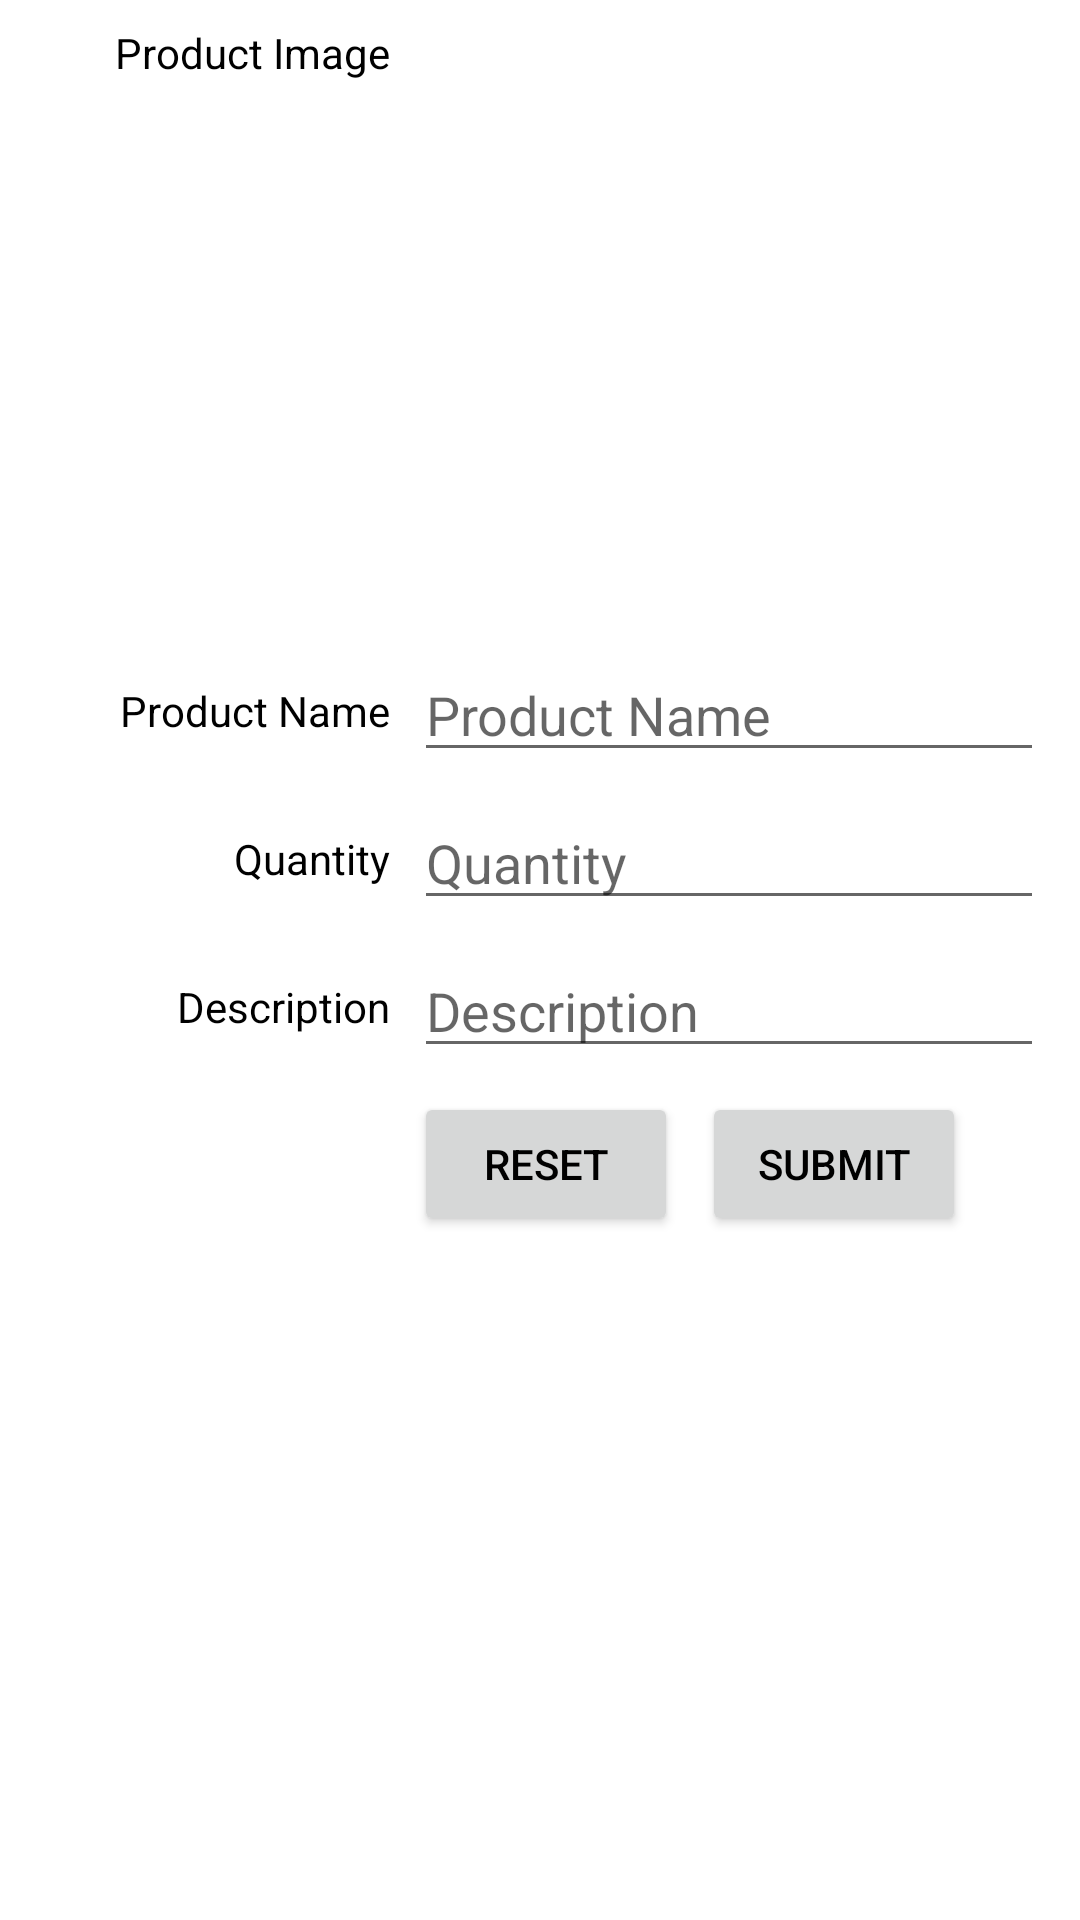

Android layout source for this screen:
<!-- AndroidManifest.xml: application theme Theme.FashionApp -->
<!-- res/layout/activity_insert_product.xml -->
<?xml version="1.0" encoding="utf-8"?>
<androidx.constraintlayout.widget.ConstraintLayout xmlns:android="http://schemas.android.com/apk/res/android"
    xmlns:app="http://schemas.android.com/apk/res-auto"
    xmlns:tools="http://schemas.android.com/tools"
    android:layout_width="match_parent"
    android:layout_height="match_parent"
    tools:context=".UI.InsertProduct">

    <androidx.constraintlayout.widget.Guideline
        android:id="@+id/guideline3"
        android:layout_width="wrap_content"
        android:layout_height="wrap_content"
        android:orientation="vertical"
        app:layout_constraintGuide_begin="130dp" />

    <TextView
        android:layout_width="wrap_content"
        android:layout_height="wrap_content"
        android:layout_marginEnd="8dp"
        android:text="@string/product_name"
        app:layout_constraintBottom_toBottomOf="@+id/edtProductName"
        app:layout_constraintEnd_toStartOf="@+id/edtProductName"
        app:layout_constraintTop_toTopOf="@+id/edtProductName" />

    <TextView
        android:layout_width="wrap_content"
        android:layout_height="wrap_content"
        android:text="@string/description"
        app:layout_constraintBottom_toBottomOf="@+id/edtDescription"
        app:layout_constraintEnd_toStartOf="@+id/guideline3"
        app:layout_constraintTop_toTopOf="@+id/edtDescription" />

    <TextView
        android:layout_width="wrap_content"
        android:layout_height="wrap_content"
        android:text="@string/quantity"
        app:layout_constraintBottom_toBottomOf="@+id/edtQuantity"
        app:layout_constraintEnd_toStartOf="@+id/guideline3"
        app:layout_constraintTop_toTopOf="@+id/edtQuantity" />

    <TextView
        android:layout_width="wrap_content"
        android:layout_height="wrap_content"
        android:text="@string/product_image"
        app:layout_constraintEnd_toStartOf="@+id/guideline3"
        app:layout_constraintTop_toTopOf="@+id/imgProduct" />

    <EditText
        android:id="@+id/edtProductName"
        android:layout_width="wrap_content"
        android:layout_height="wrap_content"
        android:layout_marginStart="8dp"
        android:layout_marginTop="8dp"
        android:ems="10"
        android:hint="@string/product_name"
        android:importantForAccessibility="no"
        android:importantForAutofill="no"
        android:inputType="textPersonName"
        android:maxLength="50"
        app:layout_constraintStart_toStartOf="@+id/guideline3"
        app:layout_constraintTop_toBottomOf="@+id/imgProduct" />

    <EditText
        android:id="@+id/edtQuantity"
        android:layout_width="wrap_content"
        android:layout_height="wrap_content"
        android:layout_marginStart="8dp"
        android:layout_marginTop="8dp"
        android:ems="10"
        android:hint="@string/quantity"
        android:importantForAccessibility="no"
        android:importantForAutofill="no"
        android:inputType="number"
        android:maxLength="10"
        app:layout_constraintStart_toStartOf="@+id/guideline3"
        app:layout_constraintTop_toBottomOf="@+id/edtProductName" />

    <ImageView
        android:id="@+id/imgProduct"
        android:layout_width="200dp"
        android:layout_height="200dp"
        android:layout_marginStart="8dp"
        android:layout_marginTop="8dp"
        android:cropToPadding="true"
        android:scaleType="centerCrop"
        app:layout_constraintStart_toStartOf="@+id/guideline3"
        app:layout_constraintTop_toTopOf="parent"
        tools:srcCompat="@tools:sample/avatars" />

    <EditText
        android:id="@+id/edtDescription"
        android:layout_width="wrap_content"
        android:layout_height="wrap_content"
        android:layout_marginStart="8dp"
        android:layout_marginTop="8dp"
        android:ems="10"
        android:gravity="start|top"
        android:hint="@string/description"
        android:inputType="textMultiLine"
        app:layout_constraintStart_toStartOf="@+id/guideline3"
        app:layout_constraintTop_toBottomOf="@+id/edtQuantity" />

    <Button
        android:id="@+id/btnReset"
        android:layout_width="wrap_content"
        android:layout_height="wrap_content"
        android:layout_marginStart="8dp"
        android:layout_marginTop="8dp"
        android:text="@string/reset"
        app:layout_constraintStart_toStartOf="@+id/guideline3"
        app:layout_constraintTop_toBottomOf="@+id/edtDescription" />

    <Button
        android:id="@+id/btnSubmit"
        android:layout_width="wrap_content"
        android:layout_height="wrap_content"
        android:layout_marginStart="8dp"
        android:layout_marginTop="8dp"
        android:text="@string/submit"
        app:layout_constraintStart_toEndOf="@+id/btnReset"
        app:layout_constraintTop_toBottomOf="@+id/edtDescription" />

</androidx.constraintlayout.widget.ConstraintLayout>
<!-- resources referenced by this layout -->
<resources>
  <string name="description">Description</string>
  <string name="product_image">Product Image</string>
  <string name="product_name">Product Name</string>
  <string name="quantity">Quantity</string>
  <string name="reset">Reset</string>
  <string name="submit">Submit</string>
  <style name="Theme.FashionApp" parent="Theme.MaterialComponents.DayNight.DarkActionBar">
          
          <item name="colorPrimary">@color/black</item>
          <item name="colorPrimaryVariant">@color/black</item>
          <item name="colorOnPrimary">@color/black</item>
          
          <item name="colorSecondary">@color/teal_200</item>
          <item name="colorSecondaryVariant">@color/teal_700</item>
          <item name="colorOnSecondary">@color/black</item>
          
          <item name="android:statusBarColor" tools:targetApi="l">@color/white</item>
          <item name="android:windowLightStatusBar">true</item>
          
          <item name="android:textColor">@color/black</item>
          <item name="windowNoTitle">true</item>
  
      </style>
  <color name="black">#FF000000</color>
  <color name="teal_200">#FF03DAC5</color>
  <color name="teal_700">#FF018786</color>
  <color name="white">#FFFFFFFF</color>
</resources>
